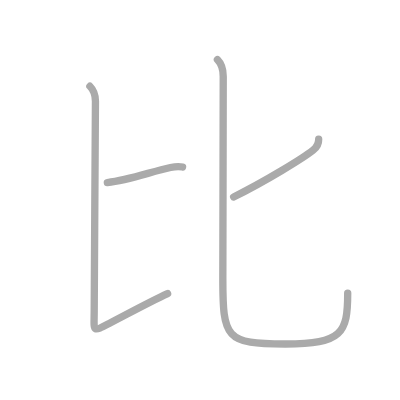
t = 0.00 s
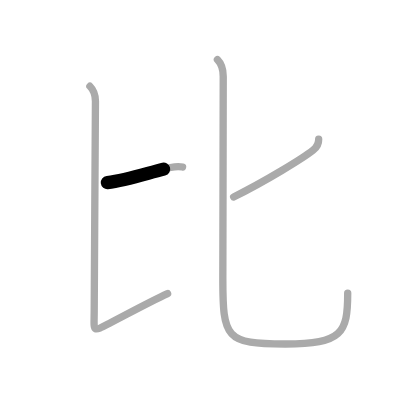
t = 0.75 s
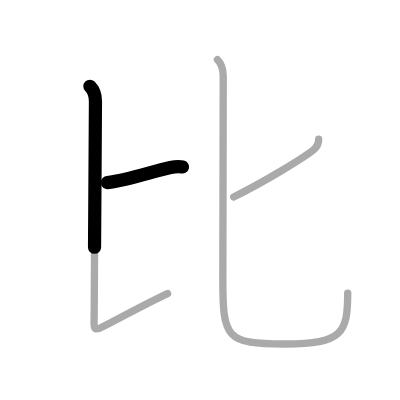
t = 1.50 s
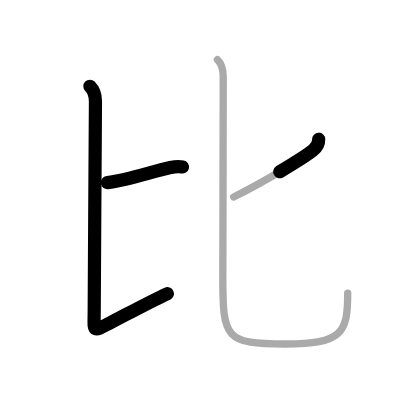
t = 2.50 s
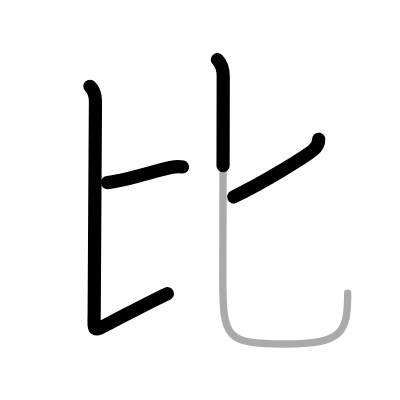
t = 3.25 s
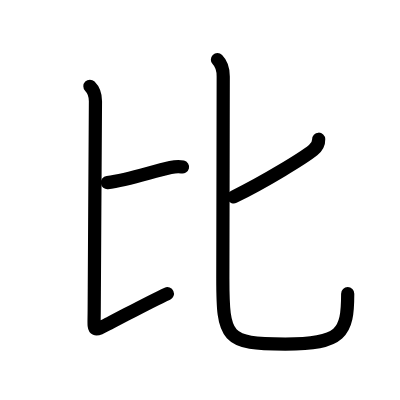
t = 4.00 s

The animated SVG that drew these frames (rendered in a browser with its animation timeline set to each time). Animation: 4 SMIL elements (animate=4); one cycle of 4.00 s.

<?xml version="1.0" standalone="no"?>
<!DOCTYPE svg PUBLIC "-//W3C//DTD SVG 1.1//EN"   "http://www.w3.org/Graphics/SVG/1.1/DTD/svg11.dtd">
<svg width="400px" height="400px"  version="1.1" xmlns="http://www.w3.org/2000/svg">
  <defs>
    <marker id="Triangle" viewBox="0 0 10 10" refX="0" refY="5" markerUnits="strokeWidth" markerWidth="3" style="stroke-opacity:0%;fill:#aaaaaa;" markerHeight="2" orient="auto">
      <path d="M 0 0 L 10 5 L 0 10 z" />
    </marker>
    
    <marker id="Arrow" viewBox="0 0 10 10" refX="5" refY="5" markerUnits="strokeWidth" markerWidth="1.8" style="stroke-opacity:0%;fill:#770000;" markerHeight="2" orient="auto">
      <path d="M 0 4 L 6 4 L 4 1 L 10 5 L 4 9 L 6 6 L 0 6 z" />
        <circle cx="5" cy="5" r="5" />
      </marker>
    
    <marker id="TriangleRed" viewBox="0 0 10 10" refX="0" refY="5" markerUnits="strokeWidth" markerWidth="3" style="stroke-opacity:0%;fill:#CC0000;" markerHeight="2" orient="auto">
      <path d="M 0 0 L 10 5 L 0 10 z" />
    </marker>
    
    <marker id="ArrowRed" viewBox="0 0 10 10" refX="5" refY="5" markerUnits="strokeWidth" markerWidth="1.8" style="stroke-opacity:0%;fill:#CC0000;" markerHeight="2" orient="auto">
      <path d="M 0 4 L 6 4 L 4 1 L 10 5 L 4 9 L 6 6 L 0 6 z" />
        <circle cx="5" cy="5" r="5" />
      </marker>
    
  </defs>
  
  <path style="fill:#ffffff; fill-opacity:100%; fill-rule:evenodd; stroke-width:0;" d="M 0 0 L 400px 0 L 400px 400px L 0 400px L 0 0" />

  <g transform="scale(3.6697247706422 3.6697247706422)">
<path style="fill:none; fill-opacity:0%; fill-rule:evenodd; stroke:#aaaaaa; stroke-opacity:100%; stroke-width: 1.5pt; stroke-linejoin:round; stroke-linecap:round;" d="M29.25 49.75c5.98-0.66 12-3 17.21-4.11c1.53-0.33 2.5-0.32 3.29-0.13"></path>
<path style="fill:none; fill-opacity:0%; fill-rule:evenodd; stroke:#aaaaaa; stroke-opacity:100%; stroke-width: 1.5pt; stroke-linejoin:round; stroke-linecap:round;" d="M24.5 23.5c1 1 1.51 2.45 1.51 4.07c0 4.45-0.34 50.16-0.34 57.09c0 5.82-0.75 5.98 4.33 3.33c6.25-3.25 11.07-5.89 15.67-8"></path>
<path style="fill:none; fill-opacity:0%; fill-rule:evenodd; stroke:#aaaaaa; stroke-opacity:100%; stroke-width: 1.5pt; stroke-linejoin:round; stroke-linecap:round;" d="M86.84 37.94c0.03 1.06-0.53 2.19-1.51 2.98C82.75 43 72.38 49.38 63.67 53.67"></path>
<path style="fill:none; fill-opacity:0%; fill-rule:evenodd; stroke:#aaaaaa; stroke-opacity:100%; stroke-width: 1.5pt; stroke-linejoin:round; stroke-linecap:round;" d="M59.25 16.25c1.25 1.25 1.58 3 1.58 4.58c0 11.29-0.11 45.92-0.11 54.98c0 16.44 0.78 17.94 17.03 17.94c15.5 0 17-3 17-13.88"></path>

<path style="fill:none; fill-opacity:0%; fill-rule:evenodd; stroke:#000000; stroke-opacity:100%; stroke-width: 2.7pt; stroke-linejoin:round; stroke-linecap:round;" d="M29.25 49.75c5.98-0.66 12-3 17.21-4.11c1.53-0.33 2.5-0.32 3.29-0.13" pathLength="100" stroke-dashoffset="100" stroke-dasharray="100 105"><animate id="dashAnim1" attributeName="stroke-dashoffset" from="100" to="0" dur="1s" calcMode="linear" fill="freeze"/></path>
<path style="fill:none; fill-opacity:0%; fill-rule:evenodd; stroke:#000000; stroke-opacity:100%; stroke-width: 2.7pt; stroke-linejoin:round; stroke-linecap:round;" d="M24.5 23.5c1 1 1.51 2.45 1.51 4.07c0 4.45-0.34 50.16-0.34 57.09c0 5.82-0.75 5.98 4.33 3.33c6.25-3.25 11.07-5.89 15.67-8" pathLength="100" stroke-dashoffset="100" stroke-dasharray="100 105"><animate id="dashAnim2" attributeName="stroke-dashoffset" from="100" to="0" dur="1s" calcMode="linear" begin="dashAnim1.end" fill="freeze"/></path>
<path style="fill:none; fill-opacity:0%; fill-rule:evenodd; stroke:#000000; stroke-opacity:100%; stroke-width: 2.7pt; stroke-linejoin:round; stroke-linecap:round;" d="M86.84 37.94c0.03 1.06-0.53 2.19-1.51 2.98C82.75 43 72.38 49.38 63.67 53.67" pathLength="100" stroke-dashoffset="100" stroke-dasharray="100 105"><animate id="dashAnim3" attributeName="stroke-dashoffset" from="100" to="0" dur="1s" calcMode="linear" begin="dashAnim2.end" fill="freeze"/></path>
<path style="fill:none; fill-opacity:0%; fill-rule:evenodd; stroke:#000000; stroke-opacity:100%; stroke-width: 2.7pt; stroke-linejoin:round; stroke-linecap:round;" d="M59.25 16.25c1.25 1.25 1.58 3 1.58 4.58c0 11.29-0.11 45.92-0.11 54.98c0 16.44 0.78 17.94 17.03 17.94c15.5 0 17-3 17-13.88" pathLength="100" stroke-dashoffset="100" stroke-dasharray="100 105"><animate id="dashAnim4" attributeName="stroke-dashoffset" from="100" to="0" dur="1s" calcMode="linear" begin="dashAnim3.end" fill="freeze"/></path>

</g>

</svg>  
          
